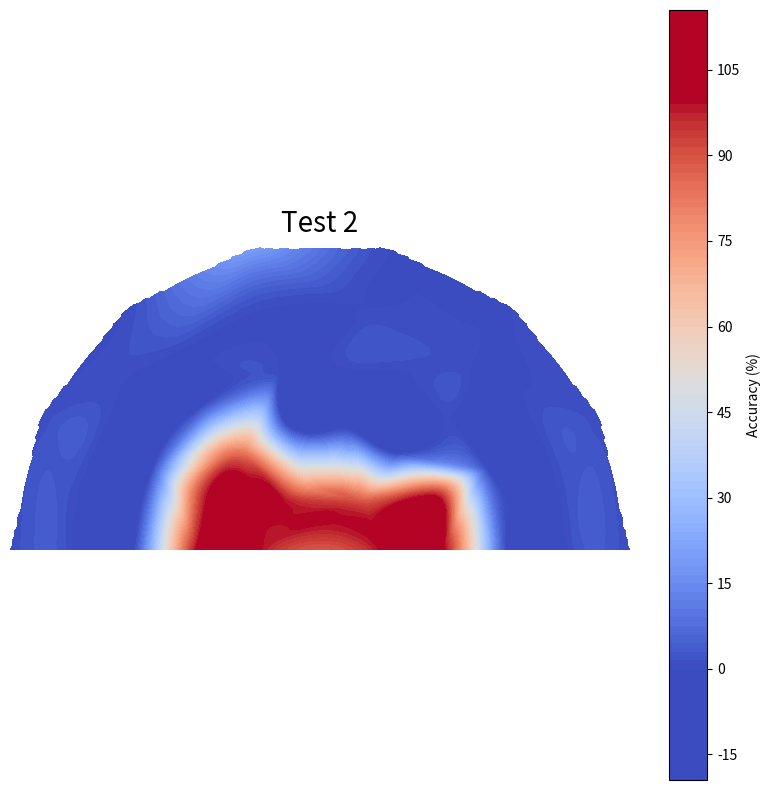

Recreate this plot in Python.
import matplotlib.pyplot as plt
import numpy as np
import pandas as pd
from scipy.interpolate import griddata

# Define the data from your image
data_test2 = {
    "X": [1,2,3,4,5,6,7,8]*5,
    "Y": [1]*8 + [2]*8 + [3]*8 + [4]*8 + [5]*8,
    "Accuracy": [
        100, 100, 90, 83, 80, 100, 100, 100,      # Y = 1
        100, 100, 0, 0, 0, 83, 100, 100,          # Y = 2
        0, 0, 0, 0, 0, 0, 0, 0,                   # Y = 3
        0, 0, 0, 0, 0, 0, 0, 0,                   # Y = 4
        0, 0, 0, 0, 20, 0, 0, 0                   # Y = 5
    ]
}
df = pd.DataFrame(data_test2)

# Map to polar coordinates
theta_map = dict(zip(range(1, 9), np.linspace(0, np.pi, 8)))
radius_map = dict(zip(range(1, 6), np.linspace(1, 5, 5)))
df['theta'] = df['X'].map(theta_map)
df['radius'] = df['Y'].map(radius_map)
df['x'] = df['radius'] * np.cos(df['theta'])
df['y'] = df['radius'] * np.sin(df['theta'])

# Create a high-res polar meshgrid
theta = np.linspace(0, np.pi, 300)
radii = np.linspace(0, 5, 150)
theta_grid, radius_grid = np.meshgrid(theta, radii)
x = radius_grid * np.cos(theta_grid)
y = radius_grid * np.sin(theta_grid)

# Interpolate the accuracy values over the grid
accuracy_interp = griddata(
    (df['x'], df['y']),
    df['Accuracy'],
    (x, y),
    method='cubic'
)

# Apply a circular mask to create a curved outer edge
mask = radius_grid <= 5
masked_accuracy = np.where(mask, accuracy_interp, np.nan)

# Plotting the final visual
fig, ax = plt.subplots(figsize=(10, 10))  # Enlarged figure
c = ax.contourf(x, y, masked_accuracy, levels=100, cmap='coolwarm', vmin=0, vmax=100)  # Color range capped at 100%
ax.set_aspect('equal')
ax.axis('off')
plt.colorbar(c, ax=ax, label='Accuracy (%)')
plt.title("Test 2", fontsize=20)

plt.show()
